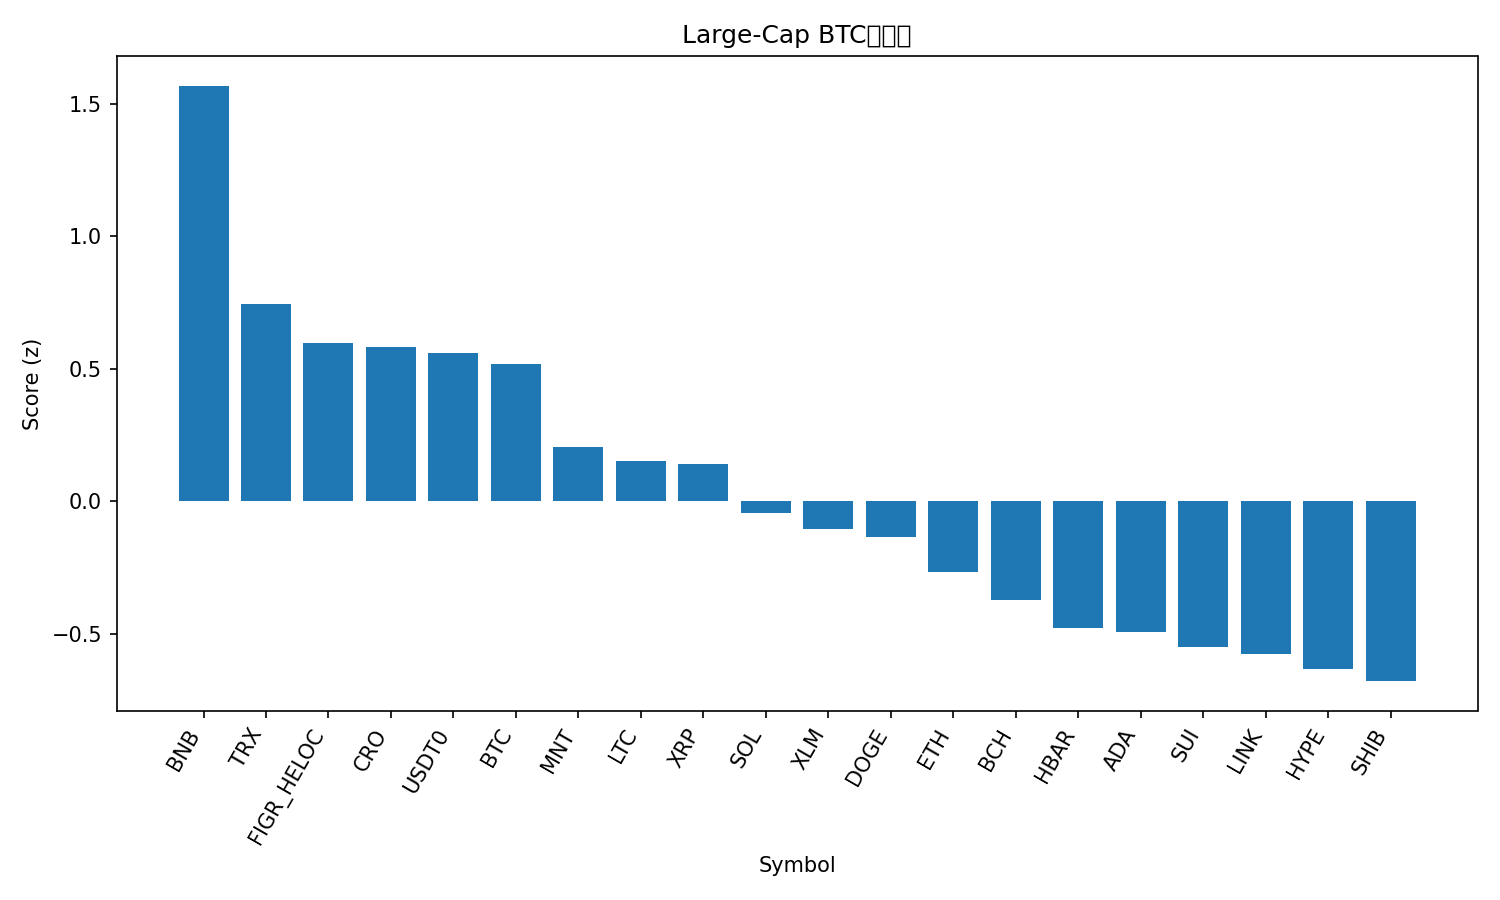

The data file committed next to this chart (first rows):
rank, name, symbol, price_btc, price_usd, pct_1h_btc, pct_24h_btc, pct_7d_btc, market_cap_rank, market_cap_usd, volume_usd, score
1, BNB, BNB, 0.01069, 1314, 0.4504, 0.3133, 20.96, 3, 182999160311, 9493975955, 1.569
2, TRON, TRX, 2.75e-06, 0.338, 0.3087, -0.6108, -5.534, 10, 32004685144, 848560177, 0.7445
3, Figure Heloc, FIGR_HELOC, 8.11e-06, 0.9966, 0.0704, 1.167, -8.936, 17, 12863068924, 27721957, 0.5988
4, Cronos, CRO, 1.64e-06, 0.2019, 0.1618, -0.3556, -4.135, 34, 7029823025, 52930652, 0.584
5, USDT0, USDT0, 8.13e-06, 0.9998, 0.004316, 1.172, -5.457, 32, 7731389200, 616249358, 0.5596
6, Bitcoin, BTC, 1.0, 122936, 0.0, 0.0, 0.0, 1, 2449244625287, 81304979352, 0.5198
7, Mantle, MNT, 1.982e-05, 2.44, -1.043, 5.82, 24.45, 30, 7949837501, 481595461, 0.2035
8, Litecoin, LTC, 0.0009449, 116.2, -0.1567, -0.5232, 0.365, 27, 8884386605, 640220245, 0.1522
9, XRP, XRP, 2.341e-05, 2.88, 0.06281, -1.965, -7.141, 5, 172295490198, 6896739097, 0.1411
10, Solana, SOL, 0.001804, 221.8, -0.06121, -2.405, -3.195, 6, 120940508349, 9126341042, -0.04488
11, Stellar, XLM, 3.12e-06, 0.384, -0.01012, -2.894, -6.129, 20, 12290166903, 342644078, -0.1046
12, Dogecoin, DOGE, 2.03e-06, 0.2497, -0.03032, -3.341, -2.257, 9, 37708087515, 3622295394, -0.1339
13, Ethereum, ETH, 0.03647, 4484, -0.148, -3.478, -0.971, 2, 541797767270, 50226341992, -0.2665
14, Bitcoin Cash, BCH, 0.004692, 576.8, -0.3523, -1.209, -6.715, 23, 11521253582, 261386858, -0.3732
15, Hedera, HBAR, 1.77e-06, 0.2177, -0.3158, -2.302, -6.284, 25, 9230079023, 284059003, -0.4798
16, Cardano, ADA, 6.69e-06, 0.8224, -0.2593, -2.934, -6.453, 11, 30028781515, 1472459431, -0.4935
17, Sui, SUI, 2.813e-05, 3.46, -0.4005, -2.21, -3.762, 18, 12551418570, 933925180, -0.5502
18, Chainlink, LINK, 0.0001791, 22.02, -0.4025, -2.124, -5.886, 15, 14949593888, 1086150422, -0.5761
19, Hyperliquid, HYPE, 0.000374, 45.98, -0.7678, 1.33, -8.023, 19, 12435165921, 507767790, -0.6331
20, Shiba Inu, SHIB, 9.889e-11, 1.216e-05, -0.3338, -3.436, -6.054, 33, 7161605438, 218654797, -0.679
21, Avalanche, AVAX, 0.0002303, 28.32, -0.2564, -4.223, -12.83, 21, 11958317077, 1023266145, -0.799
